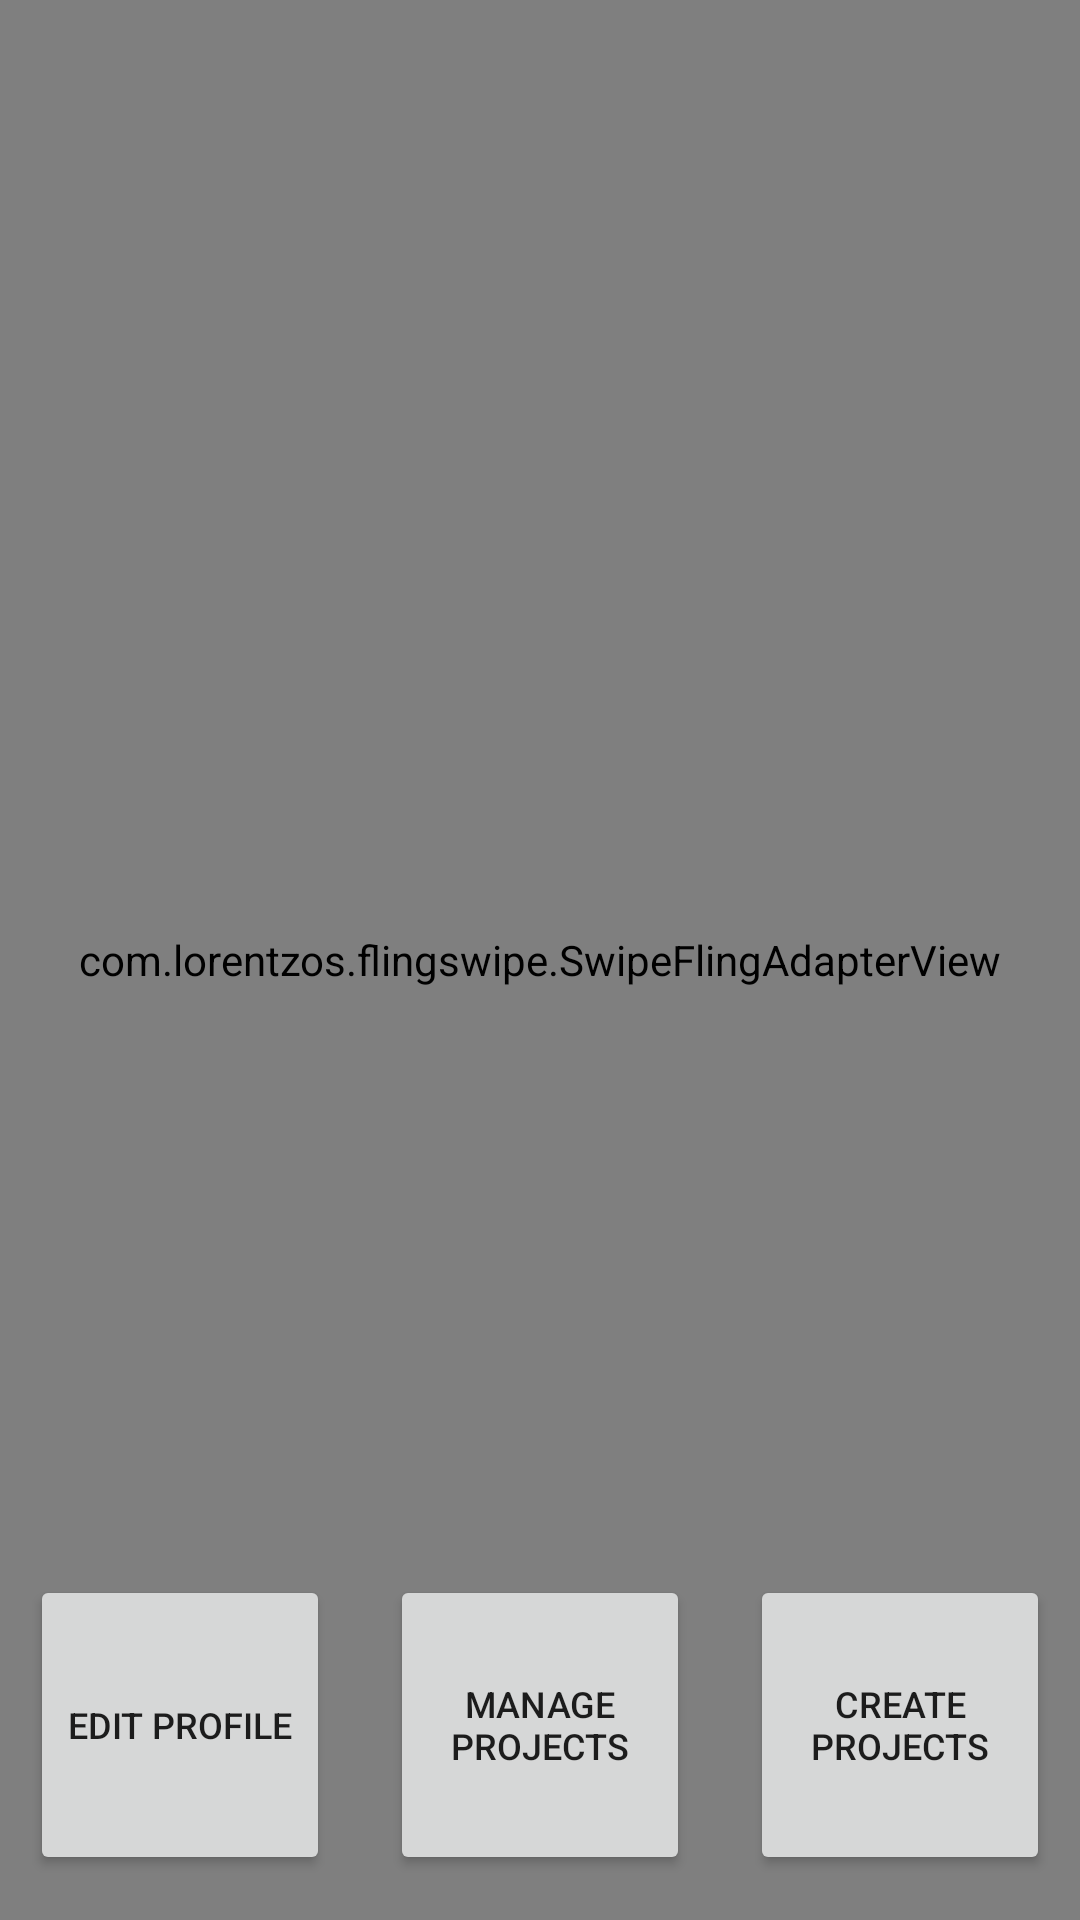

Reconstruct the res/layout file that produces this screen, plus the resources it refers to.
<!-- AndroidManifest.xml: application theme Theme.GitTogetherUI -->
<!-- res/layout/activity_home.xml -->
<?xml version="1.0" encoding="utf-8"?>
<androidx.constraintlayout.widget.ConstraintLayout xmlns:android="http://schemas.android.com/apk/res/android"
    xmlns:tools="http://schemas.android.com/tools"
    android:layout_width="match_parent"
    android:layout_height="match_parent"
    xmlns:app="http://schemas.android.com/apk/res-auto">


    <androidx.constraintlayout.widget.ConstraintLayout
        android:layout_width="match_parent"
        android:layout_height="match_parent"
        android:weightSum="2">>

    <com.lorentzos.flingswipe.SwipeFlingAdapterView
        android:id="@+id/frame"
        android:background="#ffeee9e2"
        android:layout_width="match_parent"
        android:layout_height="match_parent"
        app:rotation_degrees="15.5"
        tools:context=".MyActivity"
        app:layout_constraintBottom_toTopOf="@id/buttonBar"/>

    <LinearLayout
        android:id="@+id/buttonBar"
        android:layout_width="match_parent"
        android:layout_height="0dp"
        android:gravity="center"
        android:orientation="horizontal"
        app:layout_constraintBottom_toBottomOf="parent"
        android:layout_marginBottom="15dp">

            <Button
                android:id="@+id/buttonProfile"
                android:layout_width="100dp"
                android:layout_height="100dp"
                android:layout_marginLeft="10dp"
                android:layout_marginRight="10dp"
                android:text="Edit Profile"
                android:textSize="12dp"
                app:layout_constraintBottom_toBottomOf="parent"
                app:layout_constraintDimensionRatio="H, 15:15"
                app:layout_constraintHorizontal_bias="0.09"
                app:layout_constraintLeft_toLeftOf="parent"
                app:layout_constraintRight_toRightOf="parent"
                app:layout_constraintTop_toTopOf="parent" />

            <Button
                android:id="@+id/button_manage_home"
                android:layout_width="100dp"
                android:layout_height="100dp"
                android:layout_marginLeft="10dp"
                android:layout_marginRight="10dp"
                android:text="Manage Projects"
                android:textSize="12dp"
                app:layout_constraintBottom_toBottomOf="parent"
                app:layout_constraintDimensionRatio="H, 15:15"
                app:layout_constraintHorizontal_bias="0.498"
                app:layout_constraintLeft_toLeftOf="parent"
                app:layout_constraintRight_toRightOf="parent"
                app:layout_constraintTop_toTopOf="parent" />

            <Button
                android:id="@+id/buttonCreateProjects"
                android:layout_width="100dp"
                android:layout_height="100dp"
                android:layout_marginLeft="10dp"
                android:layout_marginRight="10dp"
                android:text="Create Projects"
                android:textSize="12dp"
                app:layout_constraintBottom_toBottomOf="parent"
                app:layout_constraintDimensionRatio="H, 15:15"
                app:layout_constraintHorizontal_bias="0.909"
                app:layout_constraintLeft_toLeftOf="parent"
                app:layout_constraintRight_toRightOf="parent"
                app:layout_constraintTop_toTopOf="parent" />
        </LinearLayout>
    </androidx.constraintlayout.widget.ConstraintLayout>

</androidx.constraintlayout.widget.ConstraintLayout>
<!-- resources referenced by this layout -->
<resources>
  <style name="Theme.GitTogetherUI" parent="Theme.MaterialComponents.DayNight.DarkActionBar">
          
          <item name="colorPrimary">@color/purple_500</item>
          <item name="colorPrimaryVariant">@color/purple_700</item>
          <item name="colorOnPrimary">@color/white</item>
          
          <item name="colorSecondary">@color/teal_200</item>
          <item name="colorSecondaryVariant">@color/teal_700</item>
          <item name="colorOnSecondary">@color/black</item>
          
          <item name="android:statusBarColor">?attr/colorPrimaryVariant</item>
          
      </style>
  <!-- not gathered from this repository: default colours our renderer supplied (Android Studio template values) -->
  <color name="purple_500">#FF6200EE</color>
  <color name="purple_700">#FF3700B3</color>
  <color name="teal_200">#FF03DAC5</color>
  <color name="teal_700">#FF018786</color>
  <color name="black">#FF000000</color>
  <color name="white">#FFFFFFFF</color>
</resources>
